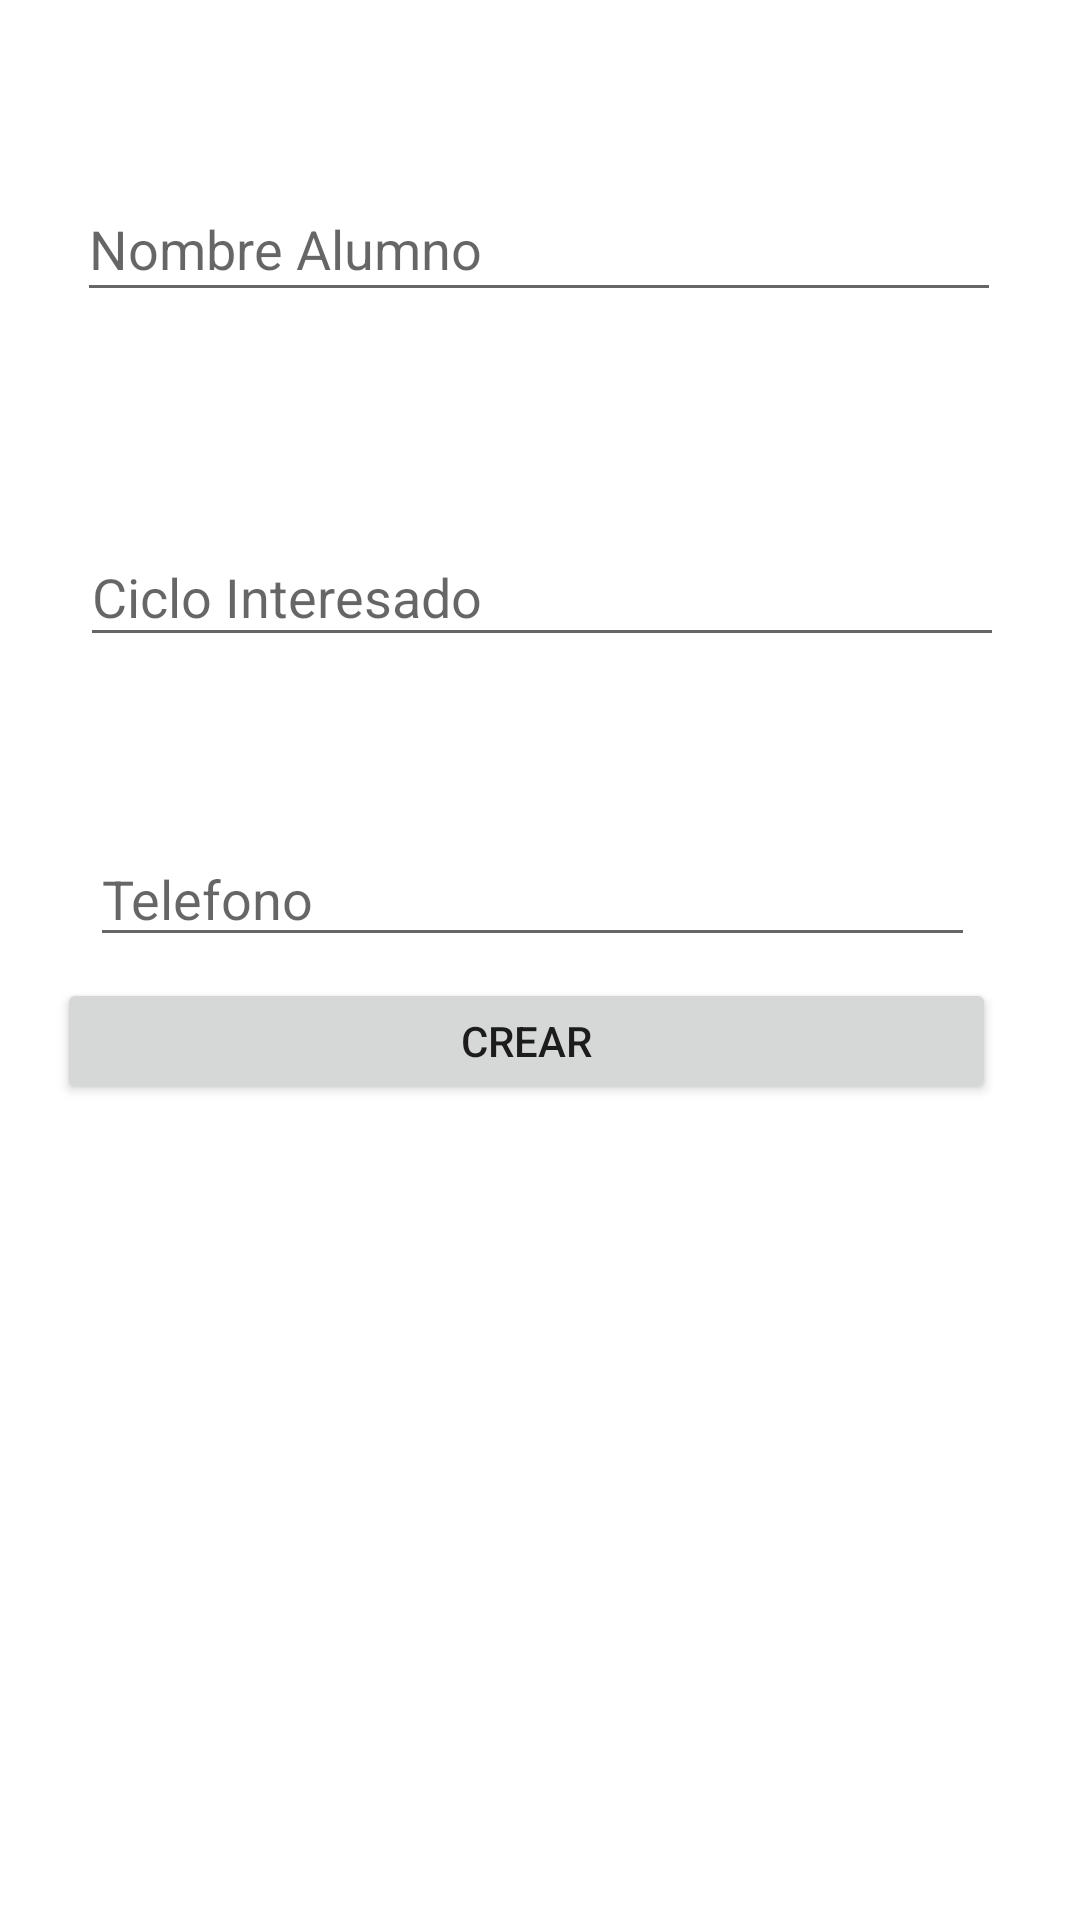

Android layout source for this screen:
<!-- AndroidManifest.xml: application theme Theme.Ejercicio2Examen -->
<!-- res/layout/activity_crear_alumnos.xml -->
<?xml version="1.0" encoding="utf-8"?>
<androidx.constraintlayout.widget.ConstraintLayout xmlns:android="http://schemas.android.com/apk/res/android"
    xmlns:app="http://schemas.android.com/apk/res-auto"
    xmlns:tools="http://schemas.android.com/tools"
    android:layout_width="match_parent"
    android:layout_height="match_parent"
    tools:context=".agregar_producto_activity">

    <EditText
        android:id="@+id/txtNombreAlumno"
        android:layout_width="308dp"
        android:layout_height="45dp"
        android:layout_marginStart="100dp"
        android:layout_marginTop="215dp"
        android:layout_marginEnd="101dp"
        android:layout_marginBottom="36dp"
        android:ems="10"
        android:hint="Nombre Alumno"
        android:inputType="textPersonName"
        app:layout_constraintBottom_toTopOf="@+id/txtCicloInteresado"
        app:layout_constraintEnd_toEndOf="parent"
        app:layout_constraintStart_toStartOf="parent"
        app:layout_constraintTop_toTopOf="parent" />

    <EditText
        android:id="@+id/txtCicloInteresado"
        android:layout_width="308dp"
        android:layout_height="43dp"
        android:layout_marginStart="100dp"
        android:layout_marginTop="36dp"
        android:layout_marginEnd="101dp"
        android:layout_marginBottom="38dp"
        android:ems="10"
        android:hint="Ciclo Interesado"
        android:inputType="textPersonName"
        app:layout_constraintBottom_toTopOf="@+id/txtTelefono"
        app:layout_constraintEnd_toEndOf="parent"
        app:layout_constraintHorizontal_bias="0.493"
        app:layout_constraintStart_toStartOf="parent"
        app:layout_constraintTop_toBottomOf="@+id/txtNombreAlumno" />

    <EditText
        android:id="@+id/txtTelefono"
        android:layout_width="295dp"
        android:layout_height="42dp"
        android:layout_marginStart="100dp"
        android:layout_marginTop="20dp"
        android:layout_marginEnd="101dp"
        android:layout_marginBottom="163dp"
        android:ems="10"
        android:hint="Telefono"
        android:inputType="textPersonName"
        app:layout_constraintBottom_toTopOf="@+id/btnCrearAlumno"
        app:layout_constraintEnd_toEndOf="parent"
        app:layout_constraintHorizontal_bias="0.517"
        app:layout_constraintStart_toStartOf="parent"
        app:layout_constraintTop_toBottomOf="@+id/txtCicloInteresado" />

    <Button
        android:id="@+id/btnCrearAlumno"
        android:layout_width="313dp"
        android:layout_height="42dp"
        android:layout_marginStart="97dp"
        android:layout_marginEnd="97dp"
        android:layout_marginBottom="272dp"
        android:text="CREAR"
        app:layout_constraintBottom_toBottomOf="parent"
        app:layout_constraintEnd_toEndOf="parent"
        app:layout_constraintHorizontal_bias="0.531"
        app:layout_constraintStart_toStartOf="parent" />

</androidx.constraintlayout.widget.ConstraintLayout>
<!-- resources referenced by this layout -->
<resources>
  <style name="Theme.Ejercicio2Examen" parent="Theme.MaterialComponents.DayNight.DarkActionBar">
          
          <item name="colorPrimary">@color/purple_500</item>
          <item name="colorPrimaryVariant">@color/purple_700</item>
          <item name="colorOnPrimary">@color/white</item>
          
          <item name="colorSecondary">@color/teal_200</item>
          <item name="colorSecondaryVariant">@color/teal_700</item>
          <item name="colorOnSecondary">@color/black</item>
          
          <item name="android:statusBarColor">?attr/colorPrimaryVariant</item>
          
      </style>
  <!-- not gathered from this repository: default colours our renderer supplied (Android Studio template values) -->
  <color name="purple_500">#FF6200EE</color>
  <color name="purple_700">#FF3700B3</color>
  <color name="teal_200">#FF03DAC5</color>
  <color name="teal_700">#FF018786</color>
  <color name="black">#FF000000</color>
  <color name="white">#FFFFFFFF</color>
</resources>
